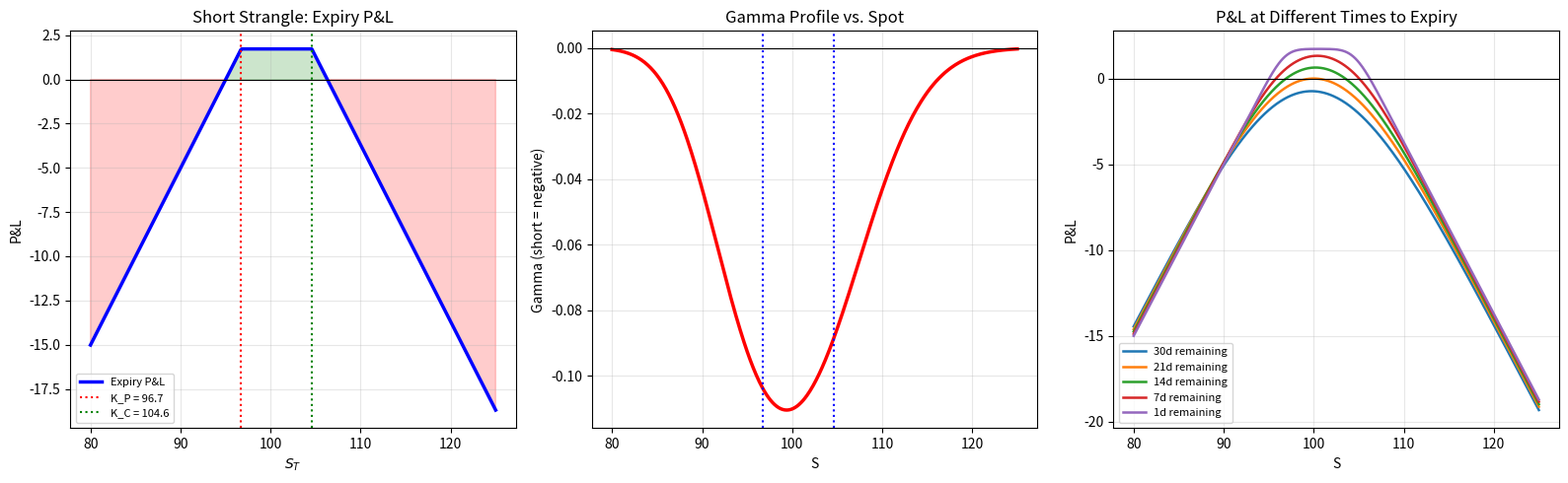

This chart was generated by the following Python code:
# -*- coding: utf-8 -*-
"""Short Strangle.ipynb

Automatically generated by Colab.

Original file is located at
    https://colab.research.google.com/drive/1_8nK3nSkDLGgDxo89n1vC6sEpWeI6ZK7
"""

import numpy as np
import matplotlib.pyplot as plt
from scipy.stats import norm
from scipy.optimize import brentq

def bs_greeks(S, K, r, q, T, sigma, flag='call'):
    """ Return price and all first-order greeks. """
    eps = 1e-10
    T = max(T, eps)
    d1 = (np.log(S / K) + (r - q + 0.5 * sigma ** 2) * T) / (sigma * np.sqrt(T))
    d2 = d1 - sigma * np.sqrt(T)
    if flag == 'call':
        price = S * np.exp(-q * T) * norm.cdf(d1) - K * np.exp(-r * T) * norm.cdf(d2)
        delta = np.exp(-q * T) * norm.cdf(d1)
    else:
        price = K * np.exp(-r * T) * norm.cdf(-d2) - S * np.exp(-q * T) * norm.cdf(-d1)
        delta = -np.exp(-q * T) * norm.cdf(-d1)

    gamma = np.exp(-q * T) * norm.pdf(d1) / (S * sigma * np.sqrt(T))
    vega = S * np.exp(-q * T) * norm.pdf(d1) * np.sqrt(T)

    theta_call = (-S * np.exp(-q * T) * norm.pdf(d1) * sigma / (2 * np.sqrt(T))
                  - r * K * np.exp(-r * T) * norm.cdf(d2)
                  + q * S * np.exp(-q * T) * norm.cdf(d1))

    theta_put = (-S * np.exp(-q * T) * norm.pdf(d1) * sigma / (2 * np.sqrt(T))
                 + r * K * np.exp(-r * T) * norm.cdf(-d2)
                 - q * S * np.exp(-q * T) * norm.cdf(-d1))

    theta = theta_call if flag == 'call' else theta_put
    return {'price': price, 'delta': delta, 'gamma': gamma, 'vega': vega, 'theta': theta}

# Parameters
S0, r, q, T, sigma = 100, 0.05, 0.0, 1/12, 0.20

# 25-delta strangle
def find_delta_strike(target_delta, flag):
    def f(K):
        g = bs_greeks(S0, K, r, q, T, sigma, flag)
        return abs(g['delta']) - abs(target_delta)
    return brentq(f, S0 * 0.5, S0 * 2)

K_C = find_delta_strike(0.25, 'call')
K_P = find_delta_strike(0.25, 'put')

call_g = bs_greeks(S0, K_C, r, q, T, sigma, 'call')
put_g = bs_greeks(S0, K_P, r, q, T, sigma, 'put')
total_prem = call_g['price'] + put_g['price']

print("Short 25-Delta Strangle")
print(f"K_C = {K_C:.3f}, C = {call_g['price']:.4f}")
print(f"K_P = {K_P:.3f}, P = {put_g['price']:.4f}")
print(f"Total credit = {total_prem:.4f}")
print(f"Upper BE = {K_C + total_prem:.4f}")
print(f"Lower BE = {K_P - total_prem:.4f}")
print(f"Net Delta = {-(call_g['delta'] - put_g['delta']):.4f}")
print(f"Net Gamma = {-(call_g['gamma'] + put_g['gamma']):.6f}")
print(f"Net Vega = {-(call_g['vega'] + put_g['vega']):.4f}")
print(f"Net Theta = {call_g['theta'] + put_g['theta']:.4f}/day")

# P&L surface across spot and time
fig, axes = plt.subplots(1, 3, figsize=(16, 5))
S_range = np.linspace(80, 125, 400)

# Expiry P&L
expiry_payoff = -(np.maximum(S_range - K_C, 0) + np.maximum(K_P - S_range, 0))
expiry_pnl = expiry_payoff + total_prem
axes[0].plot(S_range, expiry_pnl, 'b-', lw=2.5, label='Expiry P&L')
axes[0].axhline(0, color='k', lw=0.8)
axes[0].axvline(K_P, color='r', ls=':', lw=1.5, label=f'K_P = {K_P:.1f}')
axes[0].axvline(K_C, color='g', ls=':', lw=1.5, label=f'K_C = {K_C:.1f}')
axes[0].fill_between(S_range, expiry_pnl, 0, where=(expiry_pnl > 0), alpha=0.2, color='green')
axes[0].fill_between(S_range, expiry_pnl, 0, where=(expiry_pnl < 0), alpha=0.2, color='red')
axes[0].set_title('Short Strangle: Expiry P&L')
axes[0].set_xlabel('$S_T$')
axes[0].set_ylabel('P&L')
axes[0].legend(fontsize=8)
axes[0].grid(alpha=0.3)

# Gamma profile across spot
gammas = [-(bs_greeks(s, K_C, r, q, T, sigma, 'call')['gamma'] +
            bs_greeks(s, K_P, r, q, T, sigma, 'put')['gamma']) for s in S_range]
axes[1].plot(S_range, gammas, 'r-', lw=2.5)
axes[1].axhline(0, color='k', lw=0.8)
axes[1].axvline(K_P, color='b', ls=':', lw=1.5)
axes[1].axvline(K_C, color='b', ls=':', lw=1.5)
axes[1].set_title('Gamma Profile vs. Spot')
axes[1].set_xlabel('S')
axes[1].set_ylabel('Gamma (short = negative)')
axes[1].grid(alpha=0.3)

# P&L for different days remaining
for days in [30, 21, 14, 7, 1]:
    tau = days / 252
    vals = [-(bs_greeks(s, K_C, r, q, tau, sigma, 'call')['price'] +
              bs_greeks(s, K_P, r, q, tau, sigma, 'put')['price']) + total_prem for s in S_range]
    axes[2].plot(S_range, vals, lw=1.8, label=f'{days}d remaining')

axes[2].axhline(0, color='k', lw=0.8)
axes[2].set_title('P&L at Different Times to Expiry')
axes[2].set_xlabel('S')
axes[2].set_ylabel('P&L')
axes[2].legend(fontsize=8)
axes[2].grid(alpha=0.3)

plt.tight_layout()
plt.savefig('short_strangle.png', dpi=150, bbox_inches='tight')
plt.show()
